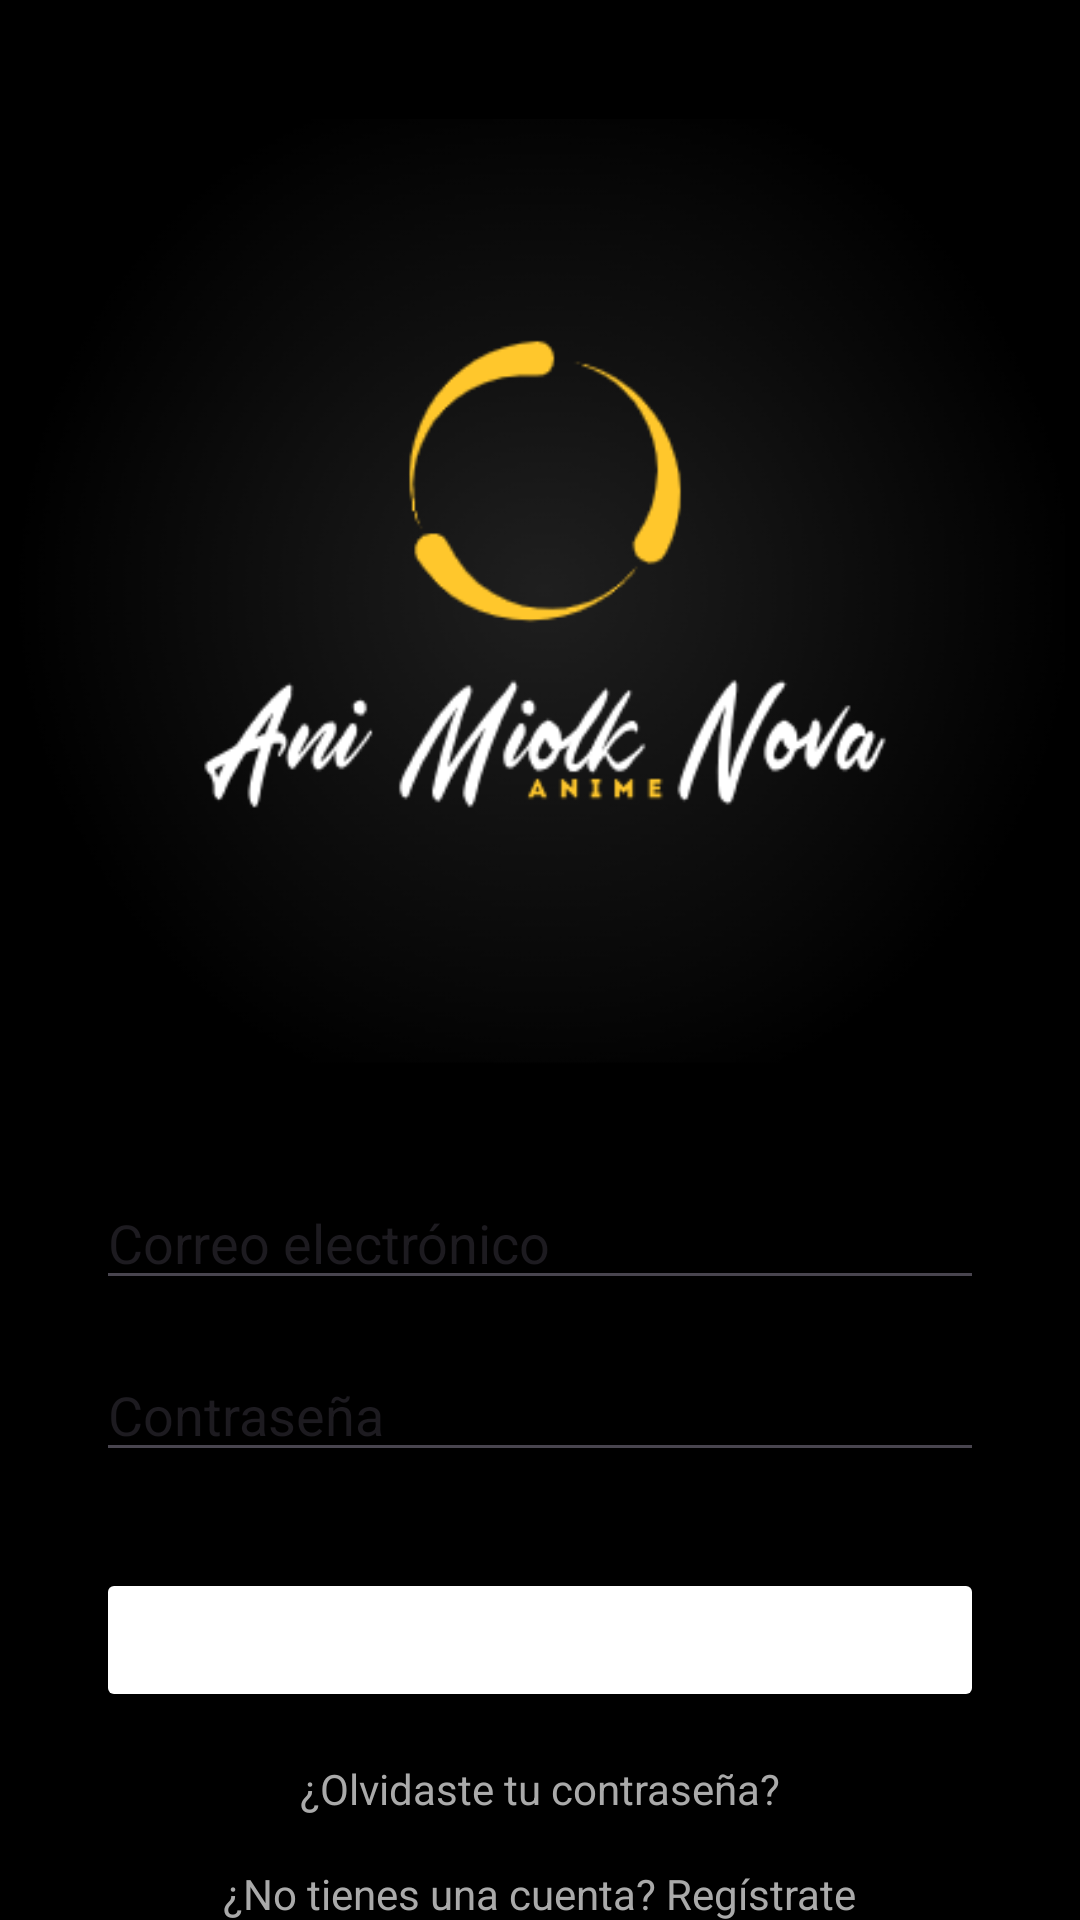

The Android layout XML behind this screen, and the referenced resources:
<!-- AndroidManifest.xml: application theme Theme.Primeraview -->
<!-- res/layout/activity_ani_miolk_nova_login.xml -->
<?xml version="1.0" encoding="utf-8"?>
<androidx.constraintlayout.widget.ConstraintLayout xmlns:android="http://schemas.android.com/apk/res/android"
    xmlns:app="http://schemas.android.com/apk/res-auto"
    xmlns:tools="http://schemas.android.com/tools"
    android:layout_width="match_parent"
    android:layout_height="match_parent"
    android:background="@color/black"
    tools:context=".animiolknova.ui.activities.AniMiolkNovaLoginActivity">


    <ImageView
        android:id="@+id/logoImageView"
        android:layout_width="350dp"
        android:layout_height="350dp"
        android:src="@drawable/amn_logo"
        app:layout_constraintTop_toTopOf="parent"
        app:layout_constraintBottom_toTopOf="@+id/emailEditText"
        app:layout_constraintStart_toStartOf="parent"
        app:layout_constraintEnd_toEndOf="parent"
        app:layout_constraintVertical_chainStyle="packed"
        android:layout_marginTop="32dp"/>

    <EditText
        android:id="@+id/emailEditText"
        android:layout_width="0dp"
        android:layout_height="wrap_content"
        android:textColorHint="@color/gris"
        android:hint="Correo electrónico"
        app:layout_constraintTop_toBottomOf="@+id/logoImageView"
        app:layout_constraintStart_toStartOf="parent"
        app:layout_constraintEnd_toEndOf="parent"
        android:layout_marginStart="32dp"
        android:layout_marginEnd="32dp"
        android:layout_marginTop="10dp"
        android:inputType="textEmailAddress"/>

    <EditText
        android:id="@+id/passwordEditText"
        android:layout_width="0dp"
        android:layout_height="wrap_content"
        android:textColorHint="@color/gris"
        android:hint="Contraseña"
        app:layout_constraintTop_toBottomOf="@+id/emailEditText"
        app:layout_constraintStart_toStartOf="parent"
        app:layout_constraintEnd_toEndOf="parent"
        android:layout_marginStart="32dp"
        android:layout_marginEnd="32dp"
        android:layout_marginTop="16dp"
        android:inputType="textPassword"/>

    <Button
        android:id="@+id/loginButton"
        android:layout_width="0dp"
        android:layout_height="wrap_content"
        android:layout_marginStart="32dp"
        android:layout_marginTop="32dp"
        android:layout_marginEnd="32dp"
        android:textColor="@color/white"
        android:text="Iniciar Sesión"
        android:textSize="20sp"
        android:backgroundTint="@color/fondoanime"
        app:layout_constraintEnd_toEndOf="parent"
        app:layout_constraintStart_toStartOf="parent"
        app:layout_constraintTop_toBottomOf="@+id/passwordEditText"
        app:strokeColor="#FFFFFF" />

    <TextView
        android:id="@+id/forgotPasswordTextView"
        android:layout_width="wrap_content"
        android:layout_height="wrap_content"
        android:text="¿Olvidaste tu contraseña?"
        app:layout_constraintTop_toBottomOf="@+id/loginButton"
        app:layout_constraintStart_toStartOf="parent"
        app:layout_constraintEnd_toEndOf="parent"
        android:layout_marginTop="16dp"
        android:textColor="@android:color/darker_gray"/>

    <TextView
        android:id="@+id/signupTextView"
        android:layout_width="wrap_content"
        android:layout_height="wrap_content"
        android:text="¿No tienes una cuenta? Regístrate"
        app:layout_constraintTop_toBottomOf="@+id/forgotPasswordTextView"
        app:layout_constraintStart_toStartOf="parent"
        app:layout_constraintEnd_toEndOf="parent"
        android:layout_marginTop="16dp"
        android:textColor="@android:color/darker_gray"/>

</androidx.constraintlayout.widget.ConstraintLayout>
<!-- resources referenced by this layout -->
<resources>
  <color name="black">#FF000000</color>
  <color name="white">#FFFFFFFF</color>
  <!-- drawable amn_logo: png bitmap (drawable, 35744 bytes) -->
  <style name="Theme.Primeraview" parent="Base.Theme.Primeraview" />
  <style name="Base.Theme.Primeraview" parent="Theme.Material3.DayNight.NoActionBar">
          
          
  
          <item name="android:textColor">@color/white</item>
      </style>
</resources>
